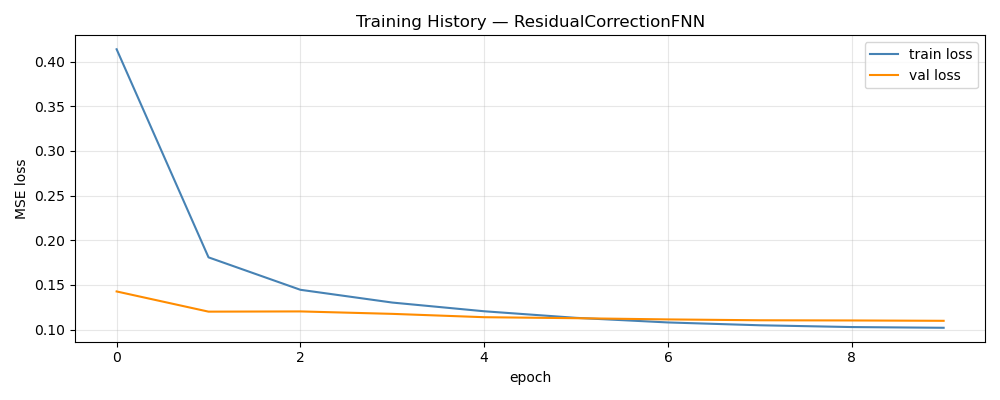

Source data for this figure (header and first rows):
epoch, train_loss, val_loss, train_rmse, val_rmse
1, 0.4139, 0.1427, 0.5654, 0.08936
2, 0.1808, 0.12, 0.3818, 0.07981
3, 0.1445, 0.1203, 0.3422, 0.07959
4, 0.1302, 0.1176, 0.3247, 0.07793
5, 0.1205, 0.1138, 0.3122, 0.07692
6, 0.1131, 0.1127, 0.302, 0.07652
7, 0.1079, 0.1113, 0.2946, 0.07605
8, 0.1048, 0.1104, 0.29, 0.0757
9, 0.1028, 0.1102, 0.287, 0.07541
10, 0.1019, 0.1098, 0.2857, 0.07545
